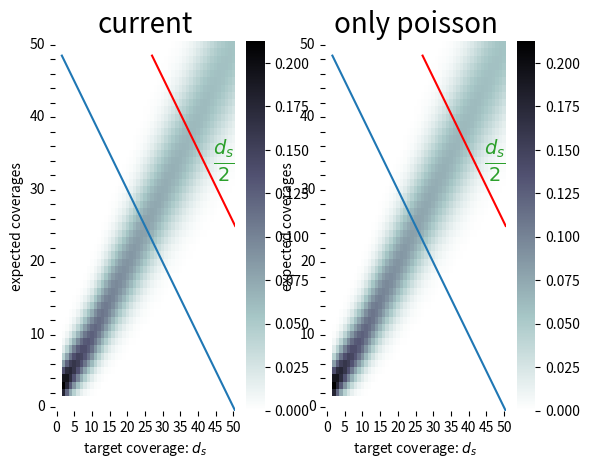

Generate this figure with matplotlib:
# -*- coding: utf-8 -*-
import math
import sys

from collections import Counter

import numpy as np
import matplotlib.pyplot as plt
import seaborn as sns

from matplotlib import rc


# TODO: http://opisthokonta.net/?p=1157

def plot_versus():

    dim = 51
    data = np.zeros((2,dim,dim))

    # experimental data
    # for i in range(2, dim):
    #     precision = 10000
    #     all_values = Counter([dist_cov_exp(i) for _ in range(precision)])
        
    #     for j in range(2, dim):
    #         data[j,i] = all_values[j] / precision
    

    # analytical data
    # TODO: Not sure if this checks out. Test this.
    for target_cov in range(2, dim):
        lambda_p = get_lambda(target_cov)
        for k in range(2, dim):
            # data[target_cov, observed_cov] = target_cov - pd_prob(lambda_p, observed_cov) + lambda_p
            data[0, k, target_cov] = pd_prob(lambda_p, k)
            data[1, k, target_cov] = pd_prob(lambda_p, k)


    f, (ax1, ax2) = plt.subplots(1,2)
    axa = sns.heatmap(data[0], cmap="bone_r", ax=ax1)
    axb = sns.heatmap(data[1], cmap="bone_r", ax=ax2)

    axa.set_title("current", fontsize=20)
    axb.set_title("only poisson", fontsize=20)

    axes = [ax1, axb]
    line_offset = 2
    for ax in axes:
        ax.invert_yaxis()
        # plot diagonal for expected coverage
        ax.plot((line_offset, dim), (dim-line_offset,0))
        # plot lowered diagonal for half of the sequencing depth
        ax.plot(((dim/2)+line_offset, dim), (dim-line_offset, dim-(dim/2)), color="r")
    
        # Axes labels
        ax.set_xlabel("target coverage: $d_{s}$")
        ax.set_ylabel("expected coverages")
        
        # make sure only every fifth ticklabel is shown
        interval = 5
        x_labels = [item.get_text() if int(item.get_text()) % interval == 0 else "" for item in ax.get_xticklabels()]
        ax.set_xticklabels(x_labels)
        y_labels = [item.get_text() if int(item.get_text()) % interval == 0 else "" for item in ax.get_yticklabels()]
        ax.set_yticklabels(y_labels)
    
        # Add labels to diagonal lines
        label_fontsize = 20
        # ax.text(dim-2, -1, "target coverage", ha='right', fontsize=label_fontsize, color=sns.color_palette()[0])
        ax.text(dim, (dim*0.65), "$\\frac{d_{s}}{2}$", ha='right', fontsize=label_fontsize, color=sns.color_palette()[2])
    

    # sns.regplot(x, y, )
    # sns.kdeplot(x, ax=ax2)
    plt.show()


def plot():
    """Plot a heatmap for the distribution of coverage values.
    """
    dim = 51
    data = np.zeros((dim,dim))

    # experimental data
    # for i in range(2, dim):
    #     precision = 10000
    #     all_values = Counter([dist_cov_exp(i) for _ in range(precision)])
        
    #     for j in range(2, dim):
    #         data[j,i] = all_values[j] / precision
    

    # analytical data
    # TODO: Not sure if this checks out. Test this.
    for target_cov in range(2, dim):
        lambda_p = get_lambda(target_cov)
        for k in range(2, dim):
            # data[target_cov, observed_cov] = target_cov - pd_prob(lambda_p, observed_cov) + lambda_p
            data[k, target_cov] = pd_prob(lambda_p, k)

    ax = sns.heatmap(data, cmap="bone_r")

    # flip y axis to make sure 0,0 exists
    ax.invert_yaxis()
    
    line_offset = 2
    # plot diagonal for expected coverage
    ax.plot((line_offset, dim), (dim-line_offset,0))
    # plot lowered diagonal for half of the sequencing depth
    ax.plot(((dim/2)+line_offset, dim), (dim-line_offset, dim-(dim/2)), color="r")

    # Axes labels
    ax.set_xlabel("target coverage: $d_{s}$")
    ax.set_ylabel("expected coverages")
    
    # make sure only every fifth ticklabel is shown
    interval = 5
    x_labels = [item.get_text() if int(item.get_text()) % interval == 0 else "" for item in ax.get_xticklabels()]
    ax.set_xticklabels(x_labels)
    y_labels = [item.get_text() if int(item.get_text()) % interval == 0 else "" for item in ax.get_yticklabels()]
    ax.set_yticklabels(y_labels)

    # Add labels to diagonal lines
    label_fontsize = 20
    ax.text(dim-2, -1, "target coverage", ha='right', fontsize=label_fontsize, color=sns.color_palette()[0])
    ax.text(dim, (dim*0.65), "$\\frac{d_{s}}{2}$", ha='right', fontsize=label_fontsize, color=sns.color_palette()[2])

    # plot the figure to pdf
    plt.savefig("cov_dist_heatmap.pdf")

    # show plot only if needed / specifically asked for
    if "-v" in sys.argv:
        plt.show()




def pd_probabilities(lamb, granularity):
    """Probability of PD."""
    return [(math.pow(lamb, k)* math.exp(-1 * lamb))/ math.factorial(k) for k in range(0, granularity)]


def pd_prob(lambda_p, k):
    """P(λ, k)"""
    return (math.pow(lambda_p, k)* math.exp(-1 * lambda_p))/ math.factorial(k)



def get_lambda(expected_coverage):
    """Compute lambda values."""
    if expected_coverage <= 10:
        # lambda_p = expected_coverage # bad results for low values
        # lambda_p = 2.0 # harsh breaking point
        # lambda_p = 2 + (expected_coverage) # linear approximation
        lambda_p = 2*(1 - (expected_coverage/10)) + (expected_coverage) # for a smoother transition
    else:
        # lambda_p = expected_coverage / 2.0
        lambda_p = expected_coverage
    return lambda_p


def distributed_coverage_centered_experimental(expected_coverage, min_cov=None, max_cov=None):
    """Taken from ddrage/distributions.py
    """
    if not min_cov:
        min_cov = 2

    lambda_p = get_lambda(expected_coverage)

    # lambda_p = expected_coverage
    # Move the mode of the poisson distribution (which is lambda)
    # to the expected coverage. Values below E(PD(lambda)) = lambda 
    # will be subtracted from d_s, values above will be added.
    cov = expected_coverage - (np.random.poisson(lambda_p) - int(lambda_p))

    # Make sure the bounds are respected.
    if cov < min_cov:
        return min_cov
    elif max_cov and (cov > max_cov):
        return max_cov
    else:
        return cov

dist_cov_exp = distributed_coverage_centered_experimental


if __name__ == "__main__":
    # plot()
    plot_versus()
